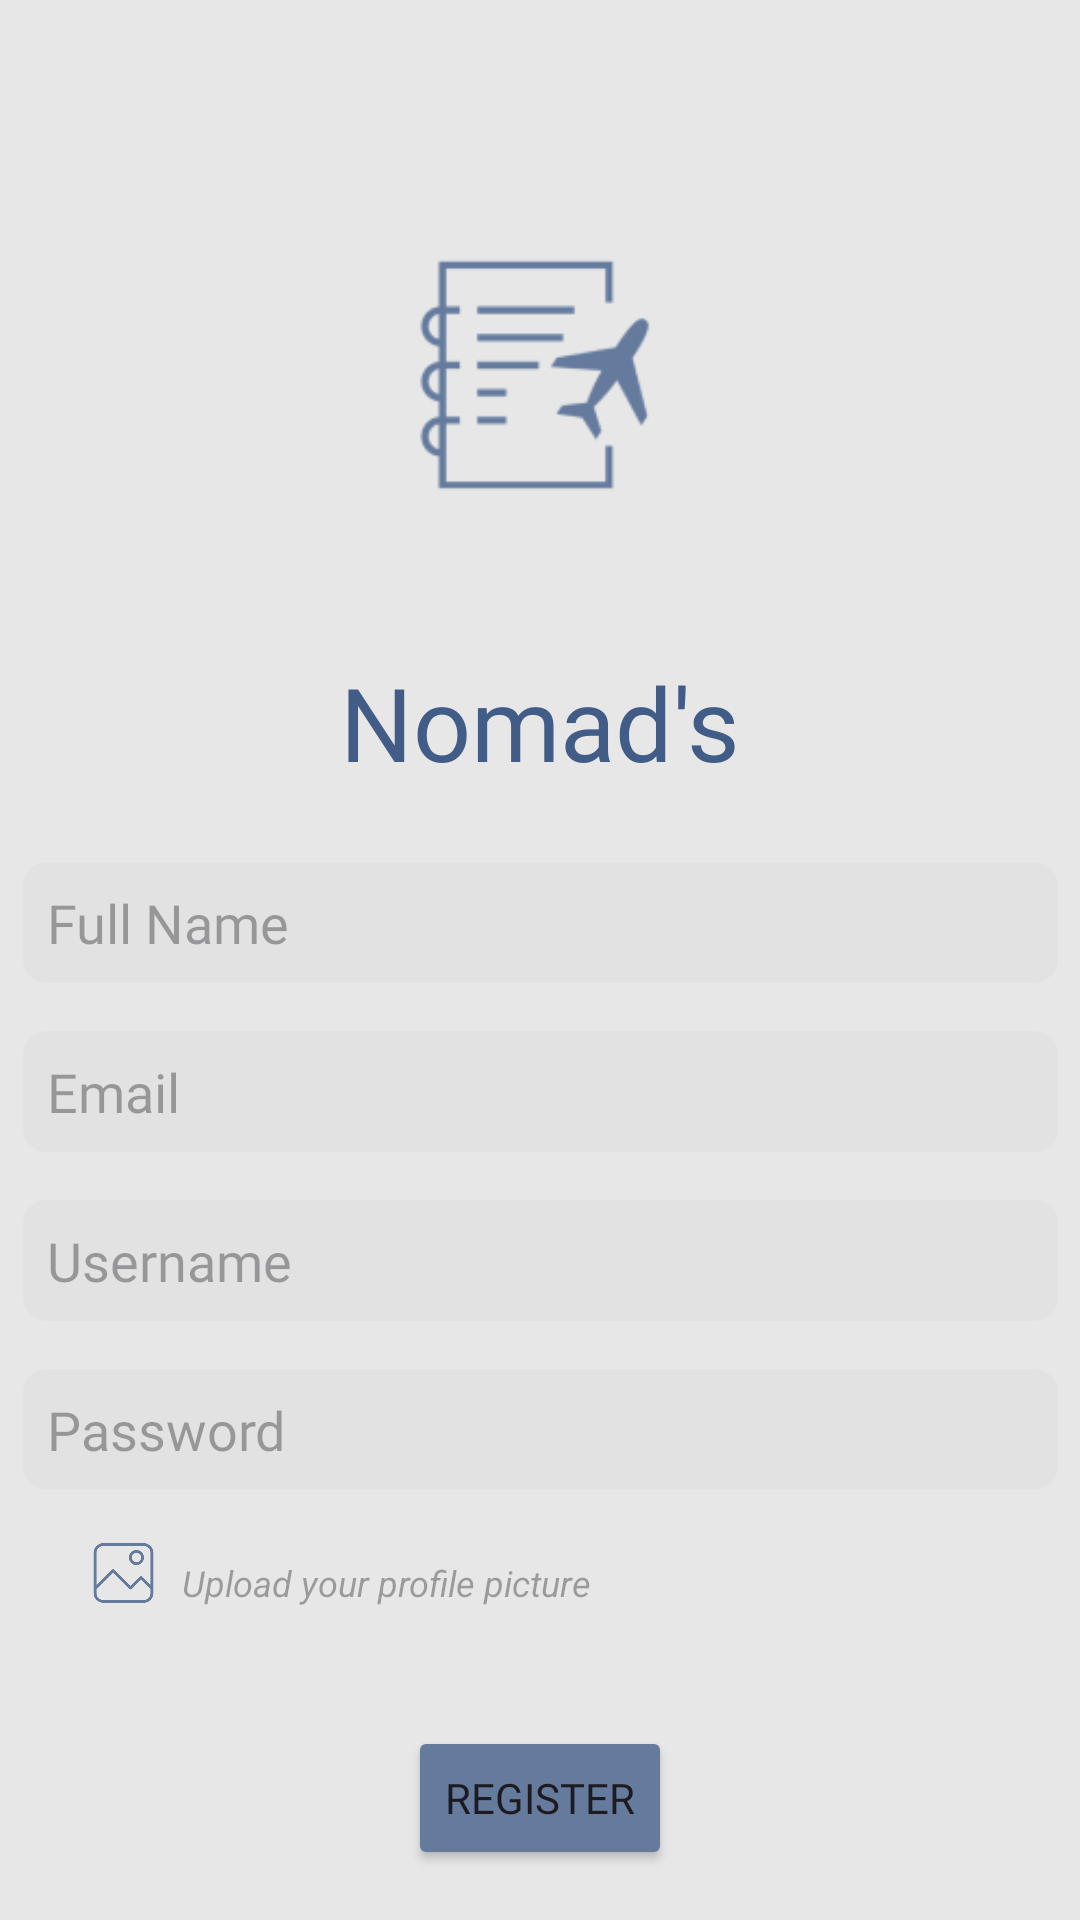

Layout XML and referenced resources for this Android screen:
<!-- AndroidManifest.xml: application theme Theme.NomadsApp -->
<!-- res/layout/activity_register.xml -->
<?xml version="1.0" encoding="utf-8"?>
<androidx.constraintlayout.widget.ConstraintLayout xmlns:android="http://schemas.android.com/apk/res/android"
    xmlns:app="http://schemas.android.com/apk/res-auto"
    xmlns:tools="http://schemas.android.com/tools"
    android:layout_width="match_parent"
    android:layout_height="match_parent"
    android:background="#E7E7E7"
    tools:context=".Register">

    <ImageView
        android:id="@+id/logo"
        android:layout_width="100dp"
        android:layout_height="wrap_content"
        android:layout_marginTop="56dp"
        android:src="@drawable/nomads_logo"
        app:layout_constraintEnd_toEndOf="parent"
        app:layout_constraintStart_toStartOf="parent"
        app:layout_constraintTop_toTopOf="parent" />

    <TextView
        android:id="@+id/textView"
        android:layout_width="wrap_content"
        android:layout_height="wrap_content"
        android:layout_marginTop="24dp"
        android:fontFamily="@font/itim"
        android:text="Nomad's"
        android:textColor="#415C87"
        android:textSize="34sp"
        android:typeface="sans"
        app:layout_constraintEnd_toEndOf="parent"
        app:layout_constraintStart_toStartOf="parent"
        app:layout_constraintTop_toBottomOf="@+id/logo" />

    <LinearLayout
        android:id="@+id/linearLayout"
        android:layout_width="345dp"
        android:layout_height="212dp"
        android:layout_marginStart="32dp"
        android:layout_marginTop="24dp"
        android:layout_marginEnd="32dp"
        android:orientation="vertical"
        app:layout_constraintEnd_toEndOf="parent"
        app:layout_constraintStart_toStartOf="parent"
        app:layout_constraintTop_toBottomOf="@+id/textView">

        <EditText
            android:id="@+id/fullNameIn"
            android:layout_width="match_parent"
            android:layout_height="wrap_content"
            android:layout_marginBottom="16sp"
            android:background="@drawable/rounded_edittext_bg"
            android:ems="10"
            android:fontFamily="@font/itim"
            android:hint="Full Name"
            android:inputType="text"
            android:padding="8sp" />

        <EditText
            android:id="@+id/emailIn"
            android:layout_width="match_parent"
            android:layout_height="wrap_content"
            android:layout_marginBottom="16sp"
            android:background="@drawable/rounded_edittext_bg"
            android:ems="10"
            android:fontFamily="@font/itim"
            android:hint="Email"
            android:inputType="text"
            android:padding="8sp" />

        <EditText
            android:id="@+id/usernameIn"
            android:layout_width="match_parent"
            android:layout_height="wrap_content"
            android:layout_marginBottom="16sp"
            android:background="@drawable/rounded_edittext_bg"
            android:ems="10"
            android:fontFamily="@font/itim"
            android:hint="Username"
            android:inputType="text"
            android:padding="8sp" />

        <EditText
            android:id="@+id/passwordIn"
            android:layout_width="match_parent"
            android:layout_height="wrap_content"
            android:background="@drawable/rounded_edittext_bg"
            android:ems="10"
            android:fontFamily="@font/itim"
            android:hint="Password"
            android:inputType="textPassword"
            android:padding="8sp"
            android:textColor="@color/black" />


    </LinearLayout>

    <ImageButton
        android:id="@+id/imageBtn"
        android:layout_width="25dp"
        android:layout_height="26dp"
        android:layout_marginTop="12dp"
        android:background="@drawable/transparent_button_bg"
        android:scaleType="fitCenter"
        android:src="@drawable/image_button"
        app:layout_constraintEnd_toEndOf="parent"
        app:layout_constraintHorizontal_bias="0.086"
        app:layout_constraintStart_toStartOf="parent"
        app:layout_constraintTop_toBottomOf="@+id/linearLayout" />

    <TextView
        android:id="@+id/file"
        android:layout_width="wrap_content"
        android:layout_height="wrap_content"
        android:layout_marginTop="20dp"
        android:hint="Upload your profile picture"
        android:textAlignment="viewStart"
        android:textColor="#657B9D"
        android:textSize="12sp"
        android:textStyle="italic"
        app:layout_constraintEnd_toEndOf="parent"
        app:layout_constraintHorizontal_bias="0.042"
        app:layout_constraintStart_toEndOf="@+id/imageBtn"
        app:layout_constraintTop_toBottomOf="@+id/linearLayout" />

    <Button
        android:id="@+id/registerBtn"
        android:layout_width="wrap_content"
        android:layout_height="wrap_content"
        android:layout_marginTop="76dp"
        android:backgroundTint="#657B9E"
        android:fontFamily="@font/itim"
        android:text="Register"
        app:layout_constraintEnd_toEndOf="parent"
        app:layout_constraintStart_toStartOf="parent"
        app:layout_constraintTop_toBottomOf="@+id/linearLayout" />

    <TextView
        android:id="@+id/redirectLogin"
        android:layout_width="wrap_content"
        android:layout_height="wrap_content"
        android:layout_marginTop="20dp"
        android:fontFamily="@font/itim"
        android:text="Already have an account?  Log In"
        app:layout_constraintEnd_toEndOf="parent"
        app:layout_constraintStart_toStartOf="parent"
        app:layout_constraintTop_toBottomOf="@+id/registerBtn" />

</androidx.constraintlayout.widget.ConstraintLayout>
<!-- resources referenced by this layout -->
<resources>
  <!-- drawable image_button: png bitmap (drawable, 9335 bytes) -->
  <!-- drawable nomads_logo: png bitmap (drawable, 3323 bytes) -->
  <!-- drawable rounded_edittext_bg (drawable) -->
  <?xml version="1.0" encoding="utf-8"?>
  <selector xmlns:android="http://schemas.android.com/apk/res/android">
      <item>
          <shape
              android:shape="rectangle">
              <solid android:color="#20BBBBBB" />
              <corners
                  android:radius="8dp" />
          </shape>
      </item>
  </selector>
  <style name="Theme.NomadsApp" parent="Base.Theme.NomadsApp" />
  <style name="Base.Theme.NomadsApp" parent="Theme.Material3.DayNight.NoActionBar">
          
          
      </style>
  <!-- not gathered from this repository: default colours our renderer supplied (Android Studio template values) -->
  <color name="black">#FF000000</color>
</resources>
